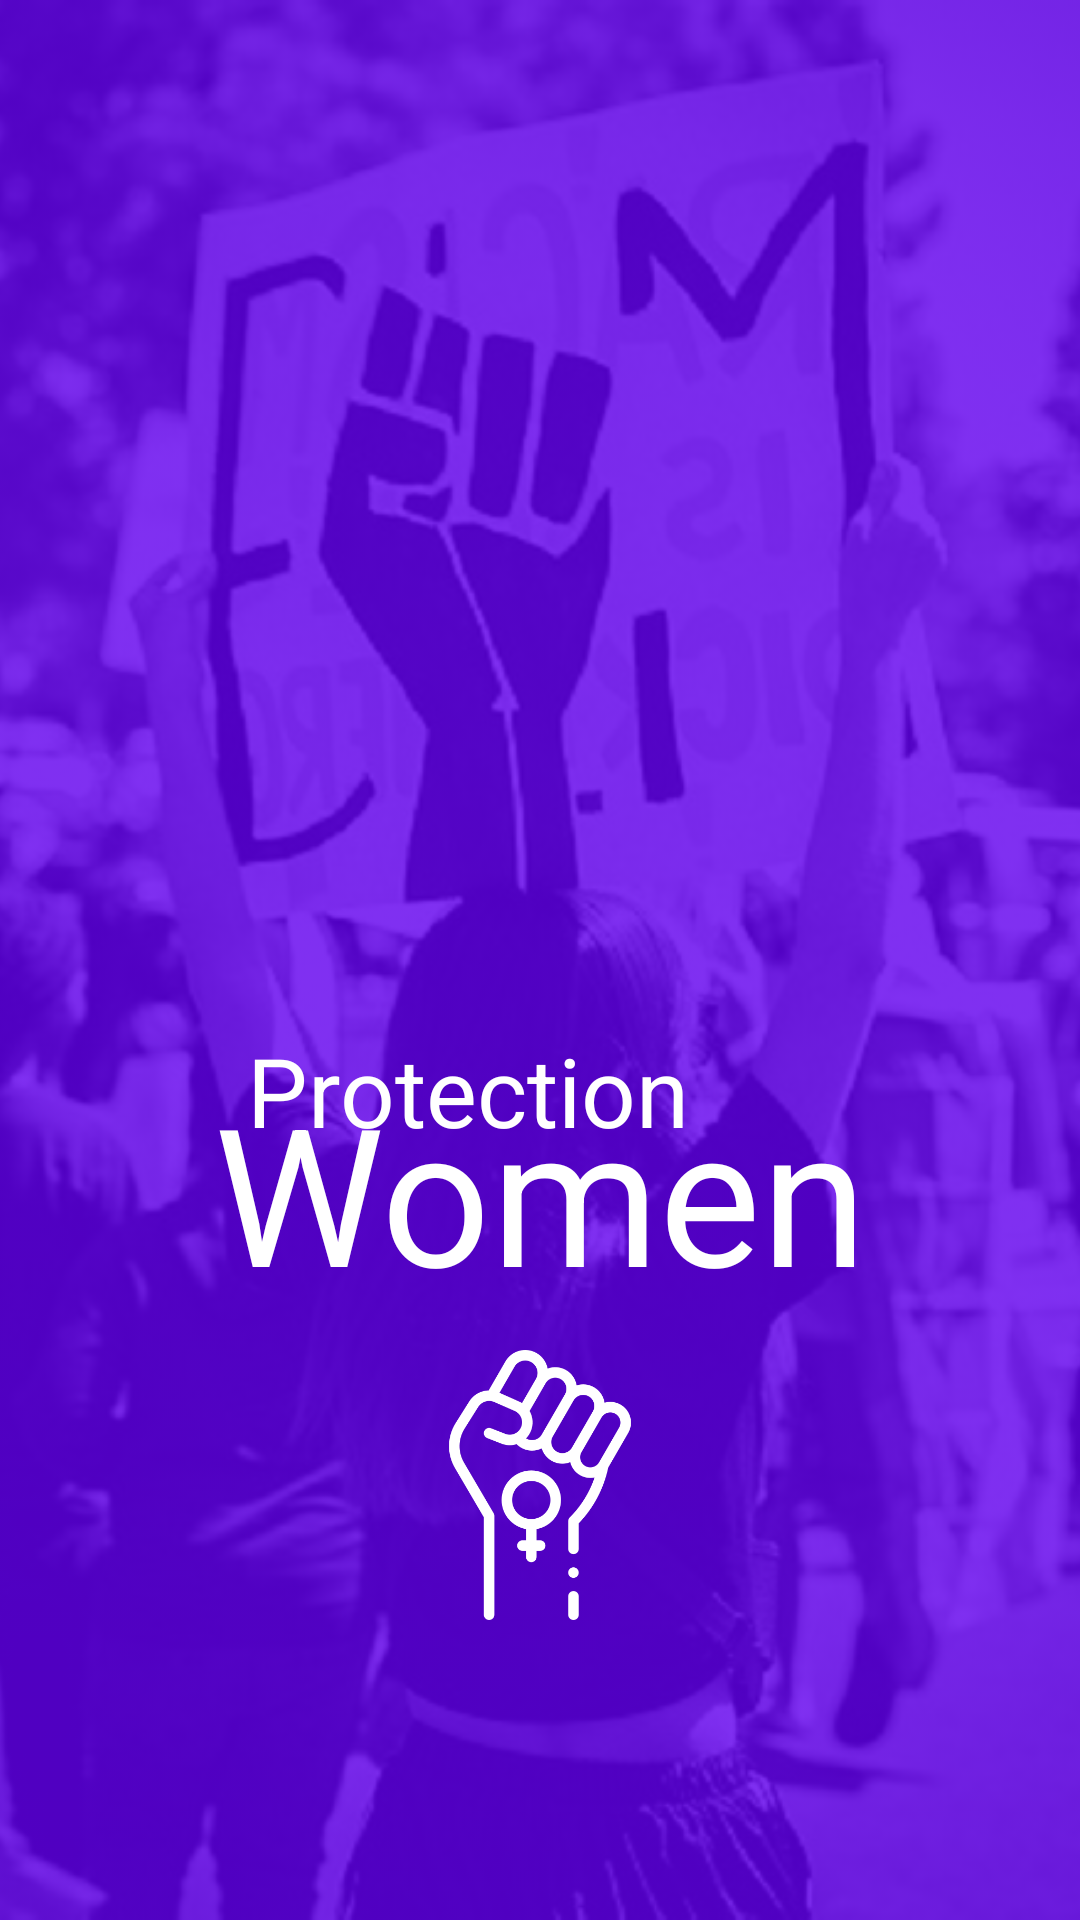

The Android layout XML behind this screen, and the referenced resources:
<!-- AndroidManifest.xml: activity theme NoActionTheme -->
<!-- res/layout/activity_splash.xml -->
<?xml version="1.0" encoding="utf-8"?>
<RelativeLayout xmlns:android="http://schemas.android.com/apk/res/android"
    xmlns:app="http://schemas.android.com/apk/res-auto"
    xmlns:tools="http://schemas.android.com/tools"
    android:layout_width="wrap_content"
    android:layout_height="match_parent"
    android:background="@color/purple_500"
    tools:context=".Initiation.SplashActivity">

    <ImageView
        android:id="@+id/imgSplash"
        android:layout_width="match_parent"
        android:layout_height="wrap_content"
        android:alpha="?android:attr/spotShadowAlpha"
        android:scaleType="centerCrop"
        app:srcCompat="@drawable/splash"
        tools:targetApi="lollipop" />



    <TextView
        android:id="@+id/tvPower"
        android:layout_width="wrap_content"
        android:layout_height="wrap_content"
        android:layout_alignParentEnd="true"
        android:layout_alignParentBottom="true"
        android:layout_centerHorizontal="true"
        android:layout_marginEnd="130dp"
        android:layout_marginBottom="255dp"
        android:text="Protection"
        android:textAlignment="center"
        android:textColor="@color/white"
        android:textSize="32sp"
        app:layout_constraintBottom_toTopOf="@+id/tvWomen" />

    <TextView
        android:id="@+id/tvWomen"
        android:layout_width="wrap_content"
        android:layout_height="wrap_content"
        android:layout_centerHorizontal="true"
        android:layout_marginBottom="200dp"
        android:layout_alignParentBottom="true"
        android:text="Women"
        android:textAlignment="center"
        android:textColor="@color/white"
        android:textSize="64sp" />

    

    <ImageView
        android:id="@+id/iLogo"
        android:layout_width="90dp"
        android:layout_height="90dp"
        android:layout_alignParentBottom="true"
        android:layout_marginBottom="100dp"
        android:src="@drawable/girlpower"
        android:layout_centerHorizontal="true"/>



</RelativeLayout>
<!-- resources referenced by this layout -->
<resources>
  <!-- drawable girlpower: png bitmap (drawable, 393 bytes) -->
  <!-- drawable splash: jpg bitmap (drawable, 119623 bytes) -->
  <style name="NoActionTheme" parent="Theme.MaterialComponents.DayNight.NoActionBar">
          <item name="colorPrimary">@color/purple_500</item>
          <item name="colorPrimaryVariant">#CB6437BF</item>
          <item name="colorOnPrimary">@color/white</item>
          
          <item name="colorSecondary">@color/purple_200</item>
          <item name="colorSecondaryVariant">@color/purple_500</item>
          <item name="colorOnSecondary">@color/white</item>
          
          <item name="android:statusBarColor" tools:targetApi="l">?attr/colorPrimaryVariant</item>
          
      </style>
  <!-- not gathered from this repository: default colours our renderer supplied (Android Studio template values) -->
  <color name="purple_200">#FFBB86FC</color>
  <color name="purple_500">#FF6200EE</color>
  <color name="white">#FFFFFFFF</color>
</resources>
